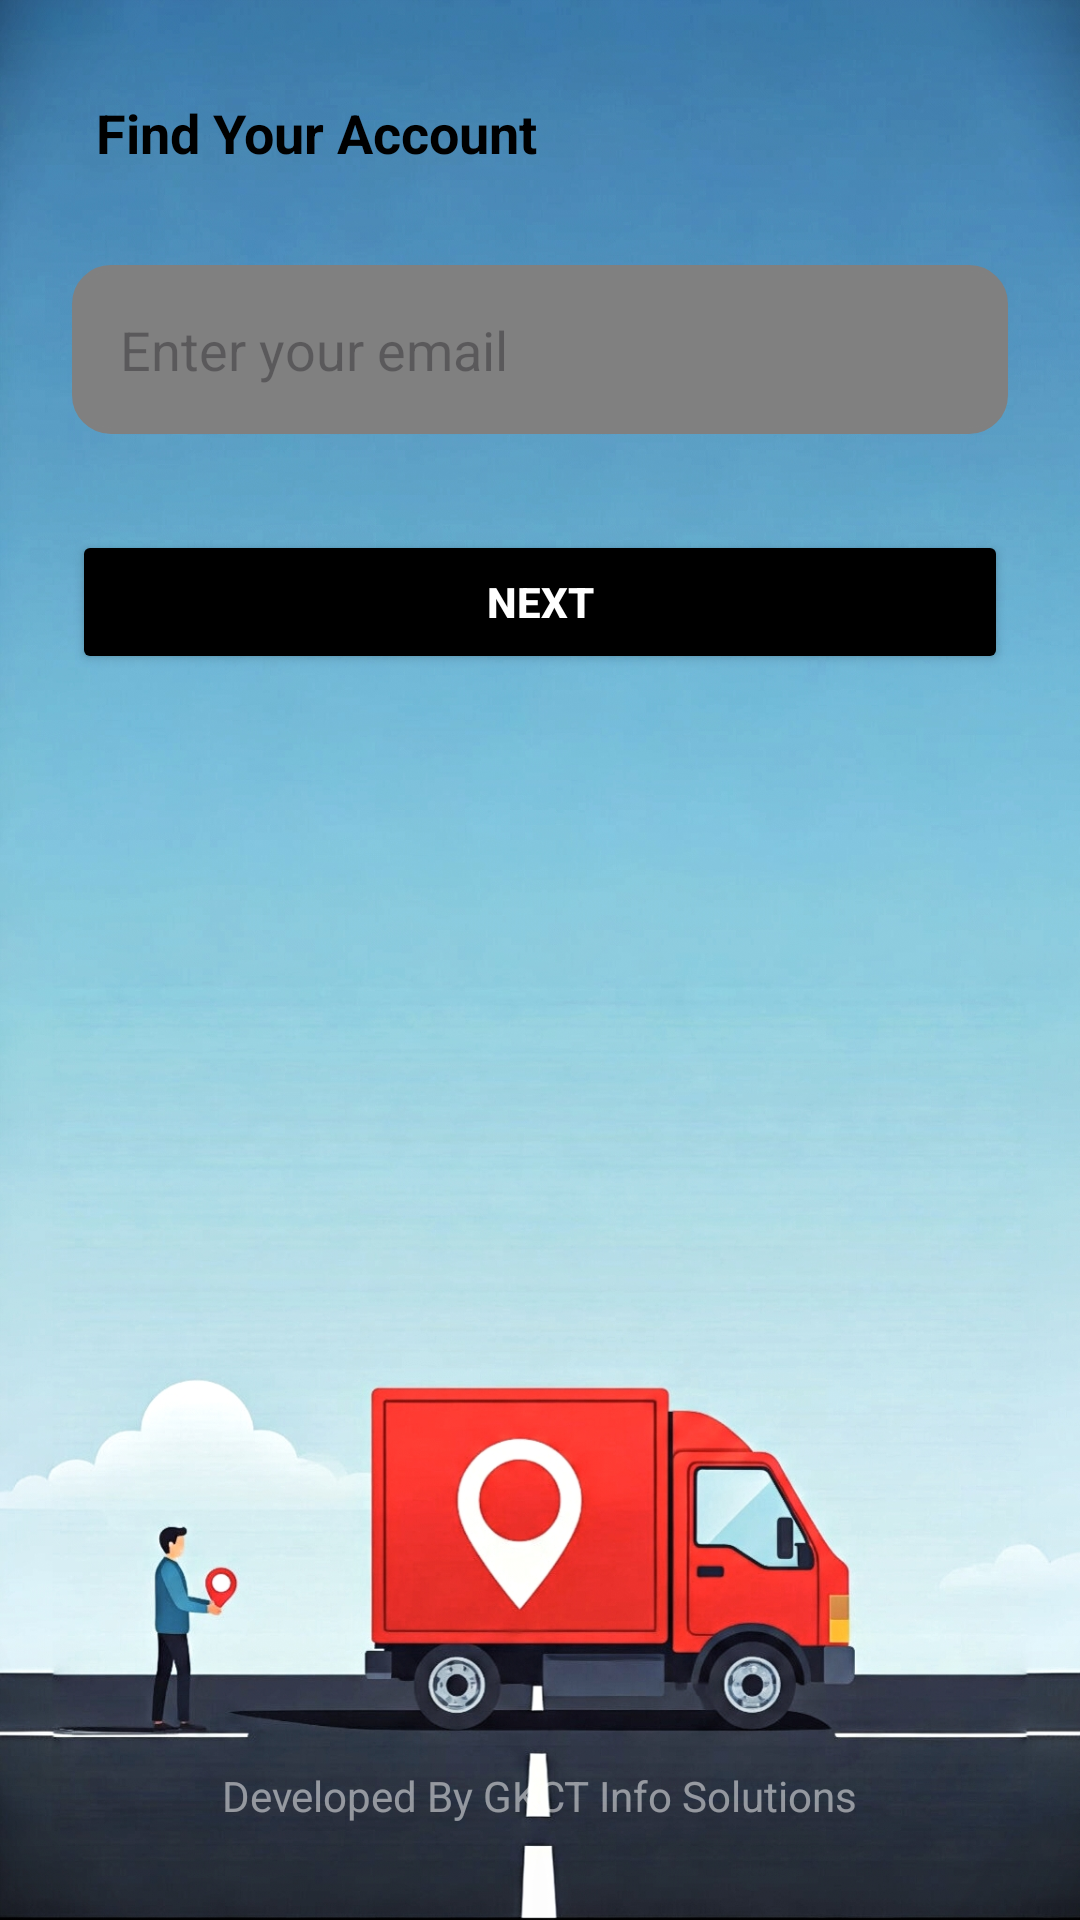

Layout XML and referenced resources for this Android screen:
<!-- AndroidManifest.xml: application theme Theme.TransportManagementFrontend -->
<!-- res/layout/activity_forgot_password.xml -->
<?xml version="1.0" encoding="utf-8"?>
<FrameLayout
    xmlns:android="http://schemas.android.com/apk/res/android"
    android:layout_width="match_parent"
    android:layout_height="match_parent">

    
    <RelativeLayout
        android:layout_width="match_parent"
        android:layout_height="match_parent"
        android:padding="16dp"
        android:background="@drawable/other_background">

        
        <TextView
            android:id="@+id/findAccountText"
            android:layout_width="wrap_content"
            android:layout_height="wrap_content"
            android:text="Find Your Account"
            android:textSize="18sp"
            android:textColor="@color/black"
            android:layout_alignParentTop="true"
            android:layout_alignParentStart="true"
            android:layout_marginTop="16dp"
            android:layout_marginStart="16dp"
            android:textStyle="bold" />

        
        <EditText
            android:id="@+id/email"
            android:layout_width="match_parent"
            android:layout_height="wrap_content"
            android:hint="Enter your email"
            android:inputType="text"
            android:padding="16dp"
            android:layout_below="@id/findAccountText"
            android:layout_marginTop="32dp"
            android:background="@drawable/input_field_background"
            android:textColor="@color/black"
            android:backgroundTint="@color/gray"
            android:layout_marginStart="8dp"
            android:layout_marginEnd="8dp" />

        
        <Button
            android:id="@+id/nextButton"
            android:layout_width="match_parent"
            android:layout_height="wrap_content"
            android:text="Next"
            android:layout_below="@id/email"
            android:layout_marginTop="32dp"
            android:layout_marginStart="8dp"
            android:layout_marginEnd="8dp"
            android:backgroundTint="@color/black"
            android:textColor="@color/white"
            android:paddingVertical="12dp"
            android:textStyle="bold" />

        
        <TextView
            android:id="@+id/watermarkTextView"
            android:layout_width="wrap_content"
            android:layout_height="wrap_content"
            android:text="Developed By GKCT Info Solutions"
            android:textSize="14sp"
            android:textColor="#80FFFFFF"
            android:layout_centerHorizontal="true"
            android:layout_alignParentBottom="true"
            android:layout_marginBottom="16dp"
            android:elevation="10dp" />

    </RelativeLayout>

</FrameLayout>
<!-- resources referenced by this layout -->
<resources>
  <color name="black">#000000</color>
  <color name="gray">#808080</color>
  <color name="white">#FFFFFF</color>
  <!-- drawable input_field_background (drawable) -->
  <?xml version="1.0" encoding="utf-8"?>
  <selector xmlns:android="http://schemas.android.com/apk/res/android">
  
      
      <item android:state_selected="true">
          <shape android:shape="rectangle">
              <solid android:color="@color/selectedColor" /> 
              <corners android:radius="12dp" /> 
              <stroke android:width="3dp" android:color="@color/borderColor" /> 
          </shape>
      </item>
  
      
      <item android:state_pressed="true">
          <shape android:shape="rectangle">
              <corners android:radius="12dp" /> 
              <stroke android:width="2dp" android:color="@color/borderColor" /> 
          </shape>
      </item>
  
      
      <item android:state_enabled="false">
          <shape android:shape="rectangle">
              <solid android:color="@color/disabledColor" /> 
              <corners android:radius="12dp" /> 
              <stroke android:width="2dp" android:color="@color/disabledBorderColor" /> 
          </shape>
      </item>
  
      
      <item>
          <shape android:shape="rectangle">
              <solid android:color="@color/defaultColor" /> 
              <corners android:radius="12dp" /> 
              <stroke android:width="2dp" android:color="@color/borderColor" /> 
          </shape>
      </item>
  
  </selector>
  <!-- drawable other_background: jpg bitmap (drawable, 870302 bytes) -->
  <style name="Theme.TransportManagementFrontend" parent="Base.Theme.TransportManagementFrontend" />
  <color name="selectedColor">#4CAF50</color>
  <color name="borderColor">#000000</color>
  <color name="disabledColor">#B0BEC5</color>
  <color name="disabledBorderColor">#9E9E9E</color>
  <color name="defaultColor">#D3D3D3</color>
  <style name="Base.Theme.TransportManagementFrontend" parent="Theme.Material3.DayNight.NoActionBar">
          
          
      </style>
</resources>
